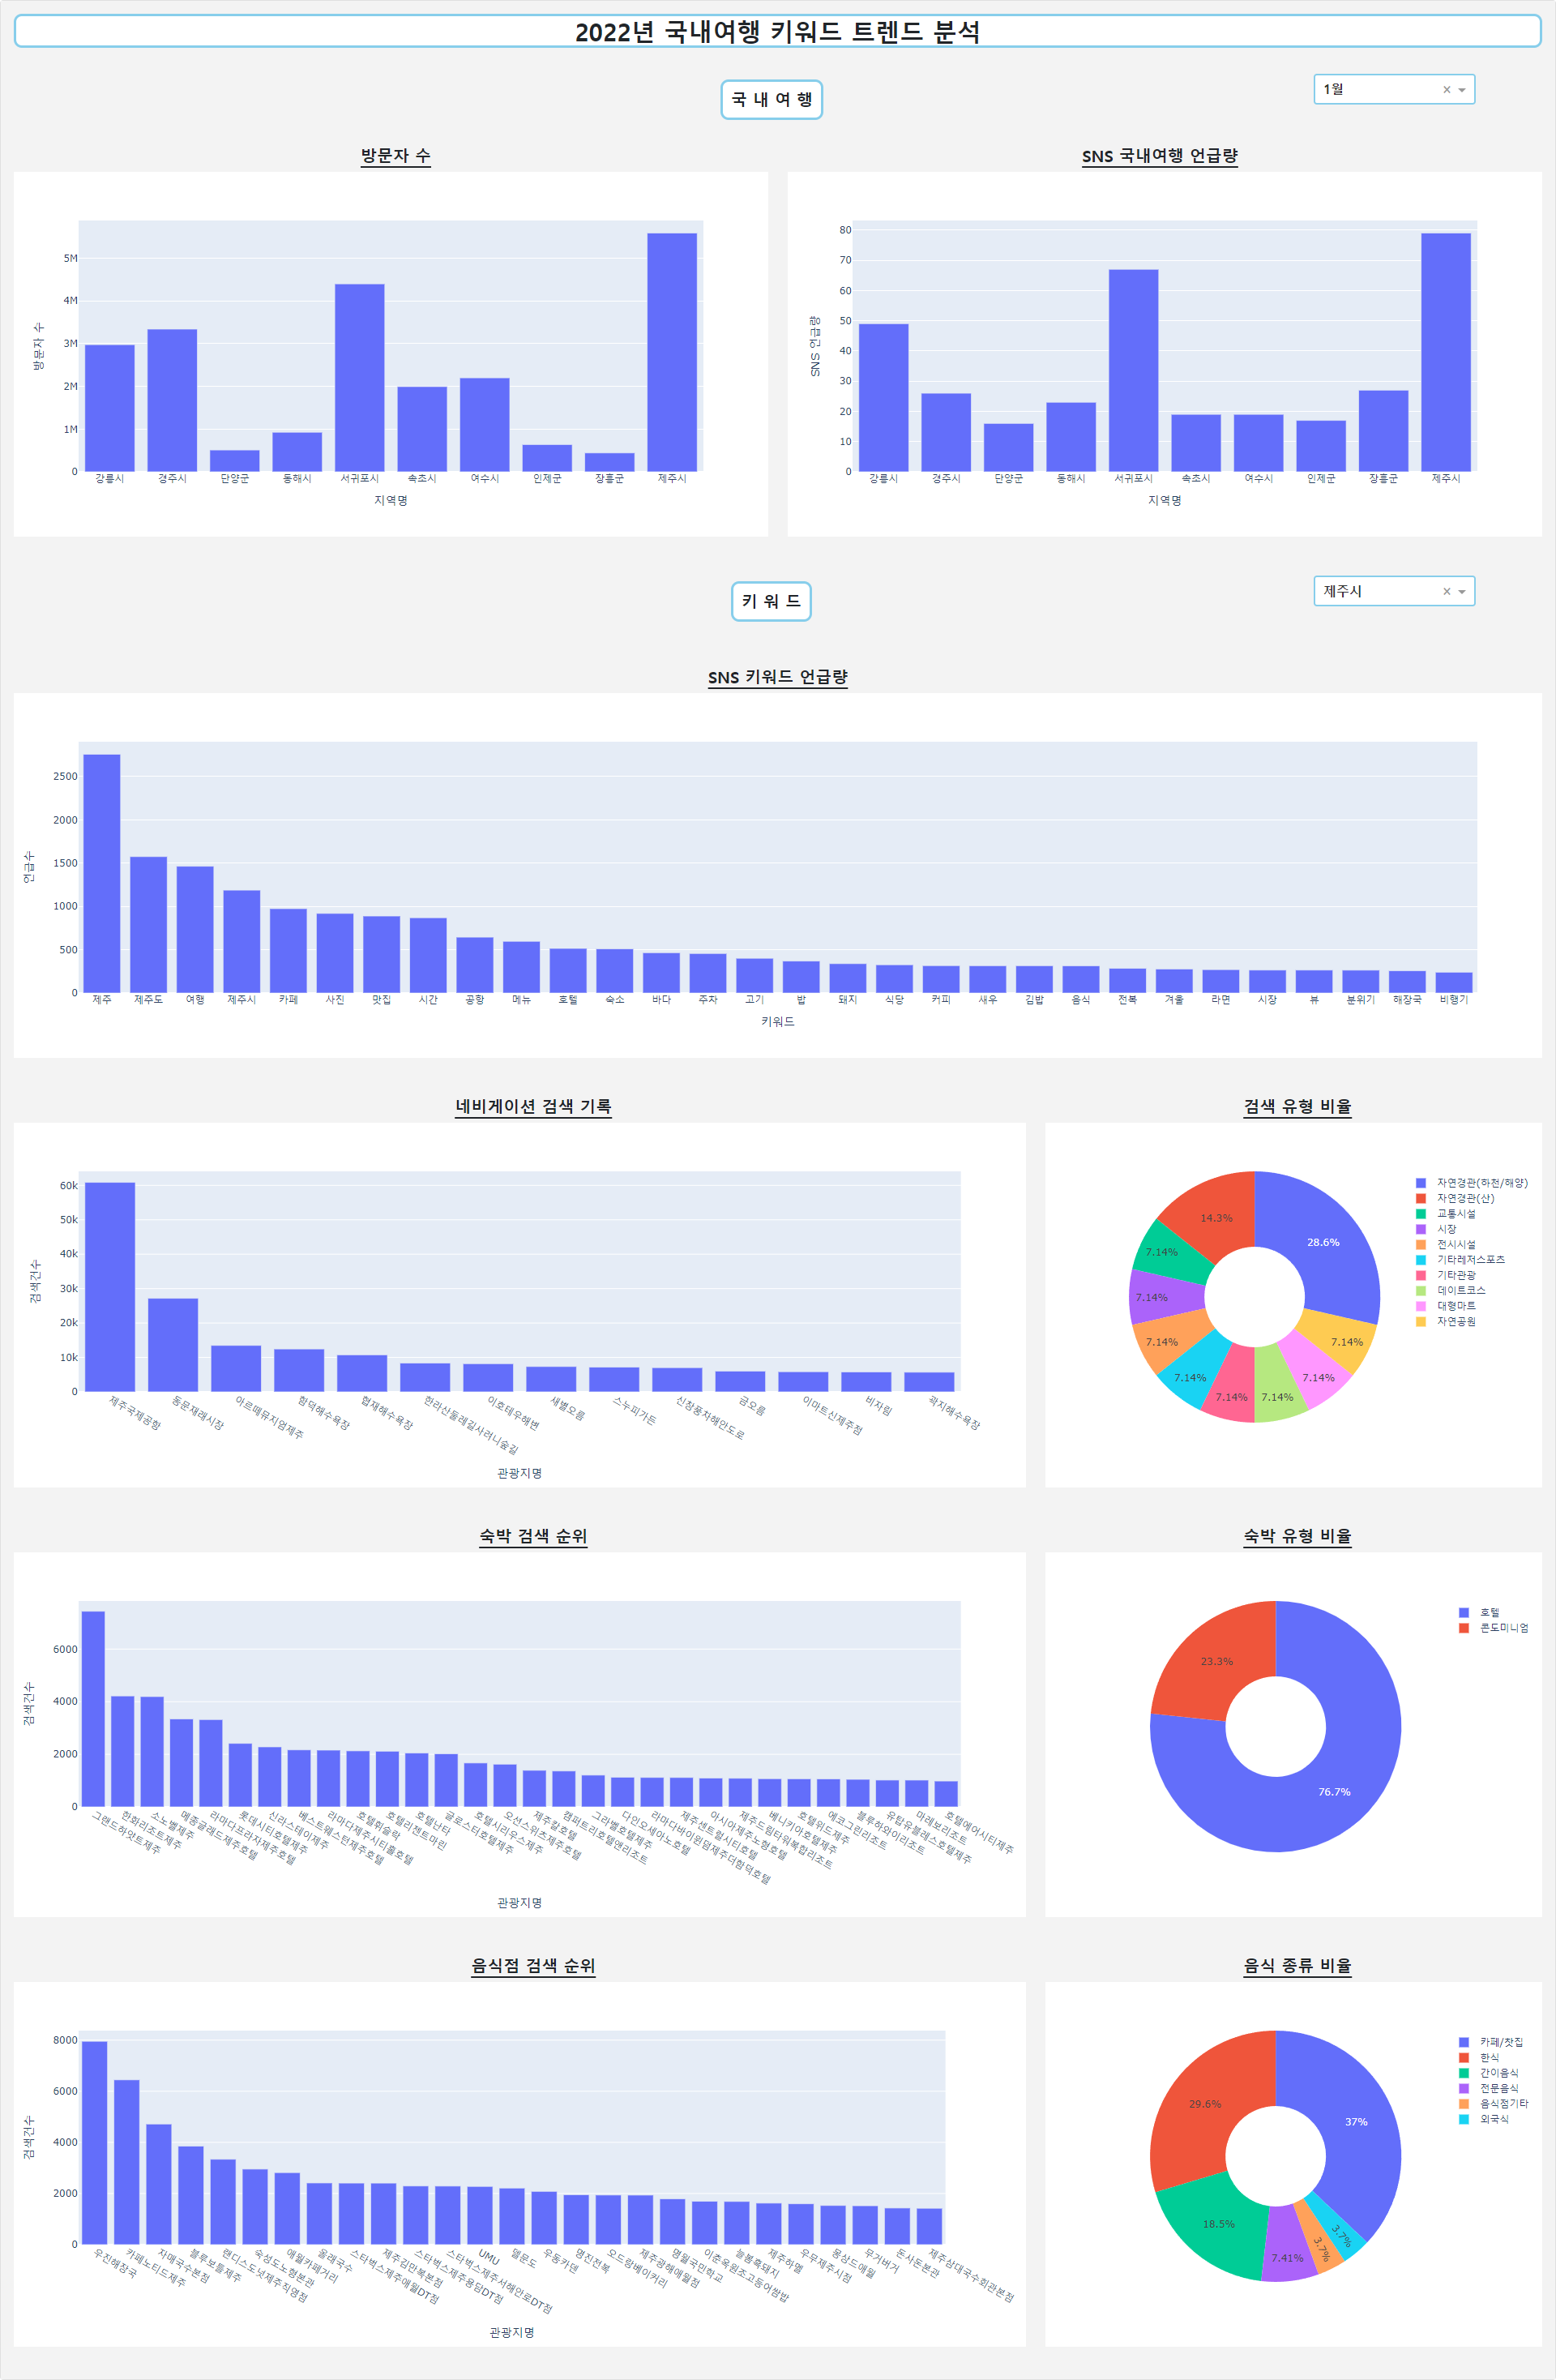

Reproduce this figure in Python.
import pandas as pd
import dash
import plotly.express as px
from dash import Dash, html, dcc
from dash.dependencies import Input, Output
import dash_bootstrap_components as dbc
import plotly.graph_objects as go
from plotly.subplots import make_subplots

df_visitor = pd.read_csv('./방문자 데이터/순위권_방문자_수.csv', encoding = 'cp949')
df_mention = pd.read_csv('./언급량 데이터/국내여행지_언급량.csv', encoding = 'cp949')
df_keyword = pd.read_csv('./키워드 분석 데이터 전처리/키워드 분석 데이터.csv', encoding = 'cp949')
df_navigation = pd.read_csv('./네비게이션 데이터/네비게이션전체.csv', encoding = 'cp949')
df_lodging_food = pd.read_csv("./네비게이션 데이터/네비게이션_숙소_음식.csv", encoding = "cp949")

app = Dash(__name__, external_stylesheets=[dbc.themes.BOOTSTRAP])

app.layout = html.Div([
    dbc.Card( 
        dbc.CardBody([
            dbc.Row([
                dbc.Col(
                    html.H1("2022년 국내여행 키워드 트렌드 분석", style = {'border' : '3px solid skyblue', 'border-radius': '10px', 'font-weight' : 'bolder', "background":"white", 'font-size' : '30px', 'text-align' : 'center'})
                )
            ]),
            html.Br(),
            dbc.Row([
                    dbc.Col(
                        html.Div([
                            html.H4("국 내 여 행", style = {'border' : '3px solid skyblue', 'border-radius': '10px','padding' :'10px', 'font-weight' : 'bolder', "margin-top" : "7px","margin-left" : '872px', "font-size" : "20px", "background":"white"}),
                            dcc.Dropdown(
                            id = "month_Dropdown",
                            options = [
                                {"label" : i, "value" : i} for i in df_mention['월'].unique()],
                                multi = False,
                                value = "1월",
                                searchable = True,
                                placeholder = "날짜를 선택해 주세요.",
                                style={"margin-right" : "41px" , 'width':'200px', "float" : "right",'font-weight' : 'bolder', "border-width" : "2px", "border-color" : "skyblue"})], style = {'display' : 'flex', 'justify-content': 'space-between'}))
            ]),
            html.Br(),
            dbc.Row([
                    dbc.Col([
                        html.Div([
                            html.H4("방문자 수", style = {"width" :"50%" , 'font-weight' : 'bolder', "font-size" : "20px", "text-decoration" : "underline", "text-underline-position": "under"}),
                            html.H4("SNS 국내여행 언급량", style = {"width" :"50%" , 'font-weight' : 'bolder', "font-size" : "20px", "text-decoration" : "underline", "text-underline-position": "under"})
                        ], style = {'display' : 'flex', 'justify-content': 'space-between', 'text-align' : 'center'})
                    ])
                ]),
            dbc.Row([
                    dbc.Col(html.Div([dcc.Graph(id = "visitor_graph")]), width = 6),
                    dbc.Col(html.Div([dcc.Graph(id = "mention_graph")]), width = 6),
            ]),
            html.Br(),
            html.Br(),
            dbc.Row([
                html.Div([
                    dbc.Col(
                        html.Div([
                        html.H4("키 워 드", style = {'border' : '3px solid skyblue', 'border-radius': '10px','padding' :'10px', 'font-weight' : 'bolder', "margin-top" : "7px","margin-left" : '885px', "font-size" : "20px", "background":"white"}),
                        dcc.Dropdown(
                            id = 'area_Dropdown',
                            options = [], multi = False, style={"margin-right" : "41px" , 'width':'200px', "float" : "right",'font-weight' : 'bolder', "border-width" : "2px", "border-color" : "skyblue"})], style = {'display' : 'flex', 'justify-content': 'space-between'})
                    )
                ])
            ]),
            html.Br(),
            html.Br(),
            dbc.Row([
                    dbc.Col([
                        html.Div([
                            html.H4("SNS 키워드 언급량", style = {"width" :"100%" , 'font-weight' : 'bolder', "font-size" : "20px", "text-decoration" : "underline", "text-underline-position": "under"})
                        ], style = {'display' : 'flex','text-align' : 'center'})
                    ])
                ]),
             dbc.Row([
                dbc.Col(html.Div([dcc.Graph(id = "keyword_graph")]))]),
            html.Br(),
            html.Br(),
            dbc.Row([
                dbc.Col([
                    html.Div([
                        html.H4("네비게이션 검색 기록", style = {"width" :"68%" , 'font-weight' : 'bolder', "font-size" : "20px", "text-decoration" : "underline", "text-underline-position": "under"}),
                        html.H4("검색 유형 비율", style = {"width" :"32%" , 'font-weight' : 'bolder', "font-size" : "20px", "text-decoration" : "underline", "text-underline-position": "under"})
                    ], style = {'display' : 'flex', 'justify-content': 'space-between', 'text-align' : 'center'})
                ])
            ]),
            dbc.Row([
                dbc.Col(html.Div([dcc.Graph(id = "navigation_graph")]),width = 8),
                dbc.Col(html.Div([dcc.Graph(id = "navigation_pie")]), width = 4),
            ]),
            html.Br(),
            html.Br(),
            dbc.Row([
                dbc.Col([
                    html.Div([
                        html.H4("숙박 검색 순위", style = {"width" :"68%" , 'font-weight' : 'bolder', "font-size" : "20px", "text-decoration" : "underline", "text-underline-position": "under"}),
                        html.H4("숙박 유형 비율", style = {"width" :"32%" , 'font-weight' : 'bolder', "font-size" : "20px", "text-decoration" : "underline", "text-underline-position": "under"})
                    ], style = {'display' : 'flex', 'justify-content': 'space-between', 'text-align' : 'center'})
                ])
            ]),
            dbc.Row([
                dbc.Col(html.Div([dcc.Graph(id = "lodging_graph")]), width = 8),
                dbc.Col(html.Div([dcc.Graph(id = "lodging_pie")]), width = 4),
            ]),
            html.Br(),
            html.Br(),
            dbc.Col([
                html.Div([
                    html.H4("음식점 검색 순위", style = {"width" :"68%" , 'font-weight' : 'bolder', "font-size" : "20px", "text-decoration" : "underline", "text-underline-position": "under"}),
                    html.H4("음식 종류 비율", style = {"width" :"32%" , 'font-weight' : 'bolder', "font-size" : "20px", "text-decoration" : "underline", "text-underline-position": "under"})
                ], style = {'display' : 'flex', 'justify-content': 'space-between', 'text-align' : 'center'})
            ]),
            dbc.Row([
                dbc.Col(html.Div([dcc.Graph(id = "food_graph")]), width = 8),
                dbc.Col(html.Div([dcc.Graph(id = "food_pie")]), width = 4),
            ]),
            html.Br(),
        ], style = {"background":"#F3F3F3"})
    )
])
@app.callback(
    Output('area_Dropdown', 'options'),
    Input('month_Dropdown', 'value')
)
def set_area_options(month_Dropdown):
    dff_mention = df_mention[df_mention['월'] == month_Dropdown]
    return [{'label' : c, 'value' : c} for c in dff_mention['지역'].unique()]

@app.callback(
    Output('area_Dropdown', 'value'),
    Input('area_Dropdown', 'options')
)
def set_area_value(area_Dropdown_options):
    return [x['value'] for x in area_Dropdown_options]    

@app.callback(
    Output(component_id= "visitor_graph", component_property= "figure"),
    Output(component_id= "mention_graph", component_property= "figure"),
    Output(component_id= "keyword_graph", component_property= "figure"),
    Output(component_id= "navigation_graph", component_property= "figure"),
    Output(component_id= "navigation_pie", component_property= "figure"),
    Output(component_id= "lodging_graph", component_property= "figure"),
    Output(component_id= "lodging_pie", component_property= "figure"),
    Output(component_id= "food_graph", component_property= "figure"),
    Output(component_id= "food_pie", component_property= "figure"),
    Input(component_id= "month_Dropdown" , component_property= "value"),
    Input(component_id= "area_Dropdown" , component_property= "value")
)

def update_fig (month_Dropdown, area_Dropdown) :


    fig_visitor = px.bar(x = df_visitor[df_visitor['월'] == month_Dropdown]['기초지자체명'],
                         y = df_visitor[df_visitor['월'] == month_Dropdown]['기초지자체 방문자 수'])
    fig_visitor.update_xaxes(title_text = '지역명', categoryorder = "category ascending")
    fig_visitor.update_yaxes(title_text = '방문자 수')

    fig_mention = px.bar(x = df_mention[df_mention['월'] == month_Dropdown]['지역'],
                         y = df_mention[df_mention['월'] == month_Dropdown]['언급수'])
    fig_mention.update_xaxes(title_text = '지역명', categoryorder = "category ascending")
    fig_mention.update_yaxes(title_text = 'SNS 언급량')

    if len(month_Dropdown) == 0:
        return dash.no_update
    else :
       df_keyword_1 = df_keyword['월'] == month_Dropdown
       df_keyword_2 =  df_keyword['지역'].isin([area_Dropdown])
       df_keyword_3 = df_keyword[df_keyword_1 & df_keyword_2]
       fig_keyword = px.bar(df_keyword_3, x ='키워드', y = '언급수')

       df_navigation_1 = df_navigation['월'] == month_Dropdown
       df_navigation_2 = df_navigation['시/군/구'].isin([area_Dropdown])
       df_navigation_3 = df_navigation[df_navigation_1 & df_navigation_2]
       fig_navigation = px.bar(df_navigation_3, x = '관광지명', y = '검색건수')
       
       fig_navigation_pie = px.pie(df_navigation_3, names = '소분류 카테고리', hole = 0.4)
       
       df_lodging_1 = df_lodging_food['월'] == month_Dropdown
       df_lodging_2 = df_lodging_food['시/군/구'].isin([area_Dropdown])
       df_lodging_3 = df_lodging_food[df_lodging_1 & df_lodging_2]
       fig_lodging = px.bar(df_lodging_3[df_lodging_3['중분류 카테고리'] == '숙박'], x = '관광지명', y = '검색건수')
       
       fig_lodging_pie = px.pie(df_lodging_3[df_lodging_3['중분류 카테고리'] == '숙박'], names = '소분류 카테고리' , hole = 0.4)
       
       fig_food = px.bar(df_lodging_3[df_lodging_3['중분류 카테고리'] == '음식'], x = '관광지명' , y = '검색건수')

       fig_food_pie = px.pie(df_lodging_3[df_lodging_3['중분류 카테고리'] == '음식'], names = '소분류 카테고리', hole = 0.4)

    return fig_visitor, fig_mention, fig_keyword, fig_navigation, fig_navigation_pie, fig_lodging , fig_lodging_pie, fig_food, fig_food_pie

if __name__ == "__main__":
    app.run_server()
